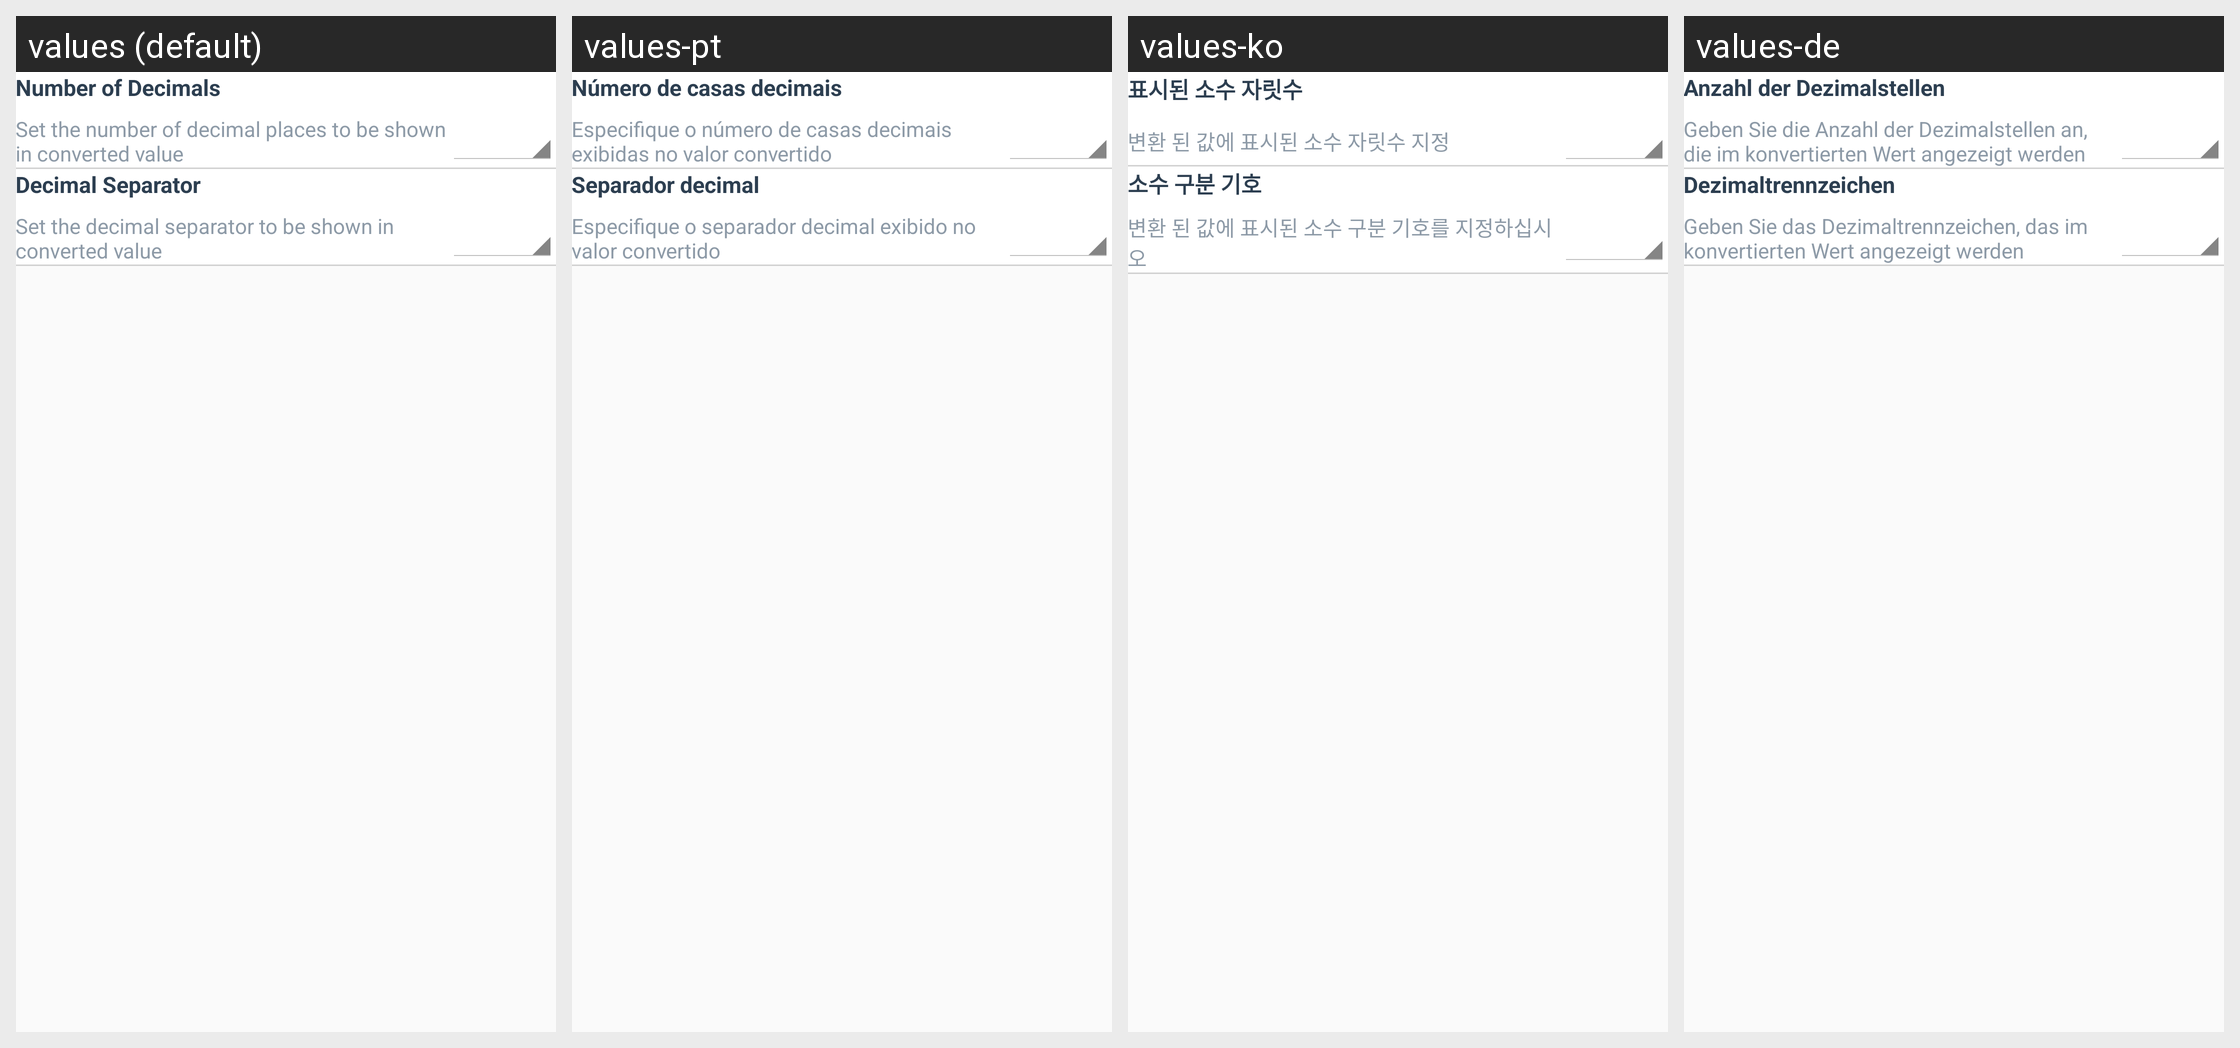

The Android screen above is rendered under several locales of the same app. Produce the string resources it draws, with the default and per-locale values.
Android screen res/layout/settings_fragment.xml rendered under 4 locales, left to right: values (default), values-pt, values-ko, values-de. Device: Nexus 5 (rendered at 1080×1920; each locale shown at half size, 540×960, under a caption strip naming it); theme AppTheme.
Other locales in the repository, not shown: values-es, values-fr, values-it, values-ja, values-ru, values-zh-rCN, values-zh-rTW.
Strings drawn on this screen, with the default value and each locale's value (text and hints the layout hard-codes, and strings that could not be matched under every locale, appear in the picture but are not listed):

prefs_title_number_decimals
  values: Number of Decimals
  values-pt: Número de casas decimais
  values-ko: 표시된 소수 자릿수
  values-de: Anzahl der Dezimalstellen

prefs_summary_number_decimals
  values: Set the number of decimal places to be shown in converted value
  values-pt: Especifique o número de casas decimais exibidas no valor convertido
  values-ko: 변환 된 값에 표시된 소수 자릿수 지정
  values-de: Geben Sie die Anzahl der Dezimalstellen an, die im konvertierten Wert angezeigt werden

prefs_title_decimal_separator
  values: Decimal Separator
  values-pt: Separador decimal
  values-ko: 소수 구분 기호
  values-de: Dezimaltrennzeichen

prefs_summary_decimal_separator
  values: Set the decimal separator to be shown in converted value
  values-pt: Especifique o separador decimal exibido no valor convertido
  values-ko: 변환 된 값에 표시된 소수 구분 기호를 지정하십시오
  values-de: Geben Sie das Dezimaltrennzeichen, das im konvertierten Wert angezeigt werden
